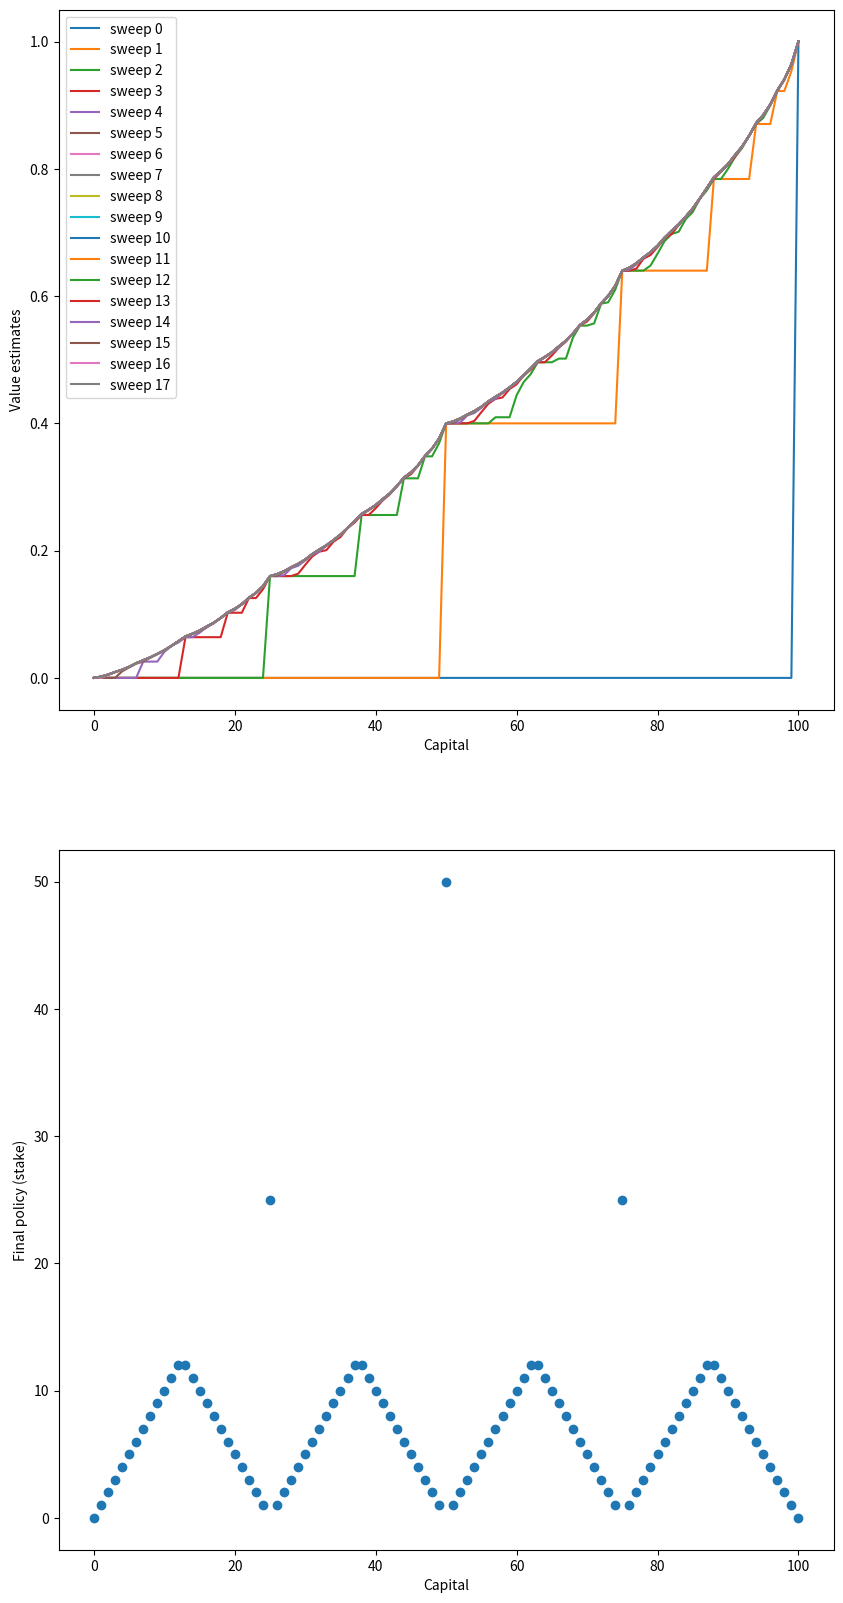

Generate this figure with matplotlib:
import matplotlib
import matplotlib.pyplot as plt
import numpy as np


# goal
GOAL = 100

# all states, including state 0 and state 100
STATES = np.arange(GOAL + 1)

# 正面朝上的概率
HEAD_PROB = 0.4


def gamblers_problem():
    # state value
    state_value = np.zeros(GOAL + 1)  # 状态价值
    state_value[GOAL] = 1.0

    sweeps_history = []
    policy = np.zeros(GOAL + 1)

    # value iteration
    while True:
        old_state_value = state_value.copy()
        sweeps_history.append(old_state_value)

        for state in STATES[1:GOAL]:
            # get all possible actions for current state
            actions = np.arange(min(state, GOAL - state) + 1)
            action_returns = []
            for action in actions:
                # reward
                action_returns.append(
                    HEAD_PROB * state_value[state + action] + (1 - HEAD_PROB) * state_value[state - action])
            new_value = np.max(action_returns)
            state_value[state] = new_value

            # 因为赌徒下注赌资为0没有意义, 只选择[1:]部分的赌注作为有效action
            policy[state] = actions[np.argmax(np.round(action_returns[1:], 5)) + 1]
        delta = abs(state_value - old_state_value).max()
        if delta < 1e-9:
            sweeps_history.append(state_value)
            break

    # # compute the optimal policy
    # policy = np.zeros(GOAL + 1)
    # for state in STATES[1:GOAL]:
    #     actions = np.arange(min(state, GOAL - state) + 1)
    #     action_returns = []
    #     for action in actions:
    #         action_returns.append(
    #             HEAD_PROB * state_value[state + action] + (1 - HEAD_PROB) * state_value[state - action])
    #
    #     # 因为赌徒下注赌资为0没有意义, 只选择[1:]部分的赌注作为有效action
    #     policy[state] = actions[np.argmax(np.round(action_returns[1:], 5)) + 1]

    plt.figure(figsize=(10, 20))

    plt.subplot(2, 1, 1)
    for sweep, state_value in enumerate(sweeps_history):
        plt.plot(state_value, label='sweep {}'.format(sweep))
    plt.xlabel('Capital')
    plt.ylabel('Value estimates')
    plt.legend(loc='best')

    plt.subplot(2, 1, 2)
    plt.scatter(STATES, policy)
    plt.xlabel('Capital')
    plt.ylabel('Final policy (stake)')

    plt.savefig('./gambling_problem.png')


if __name__ == '__main__':
    gamblers_problem()
    plt.show()

